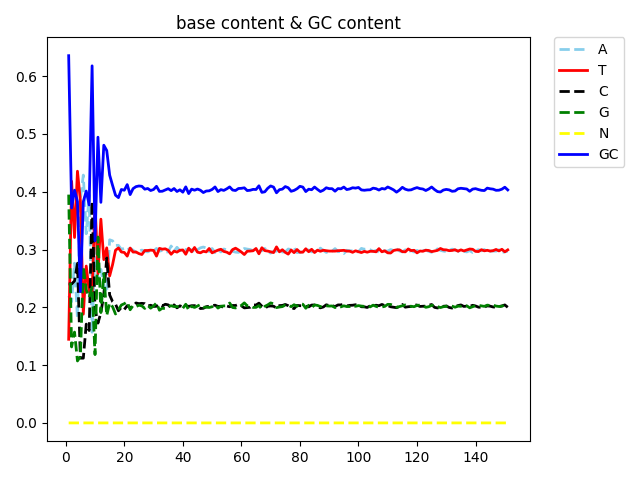

Data behind this chart, as committed beside it:
pos, A, T, C, G, N, GC
1, 0.2198, 0.1447, 0.2404, 0.395, 0.0, 0.6355
2, 0.2099, 0.4182, 0.2404, 0.1315, 0.0, 0.3719
3, 0.2764, 0.3208, 0.2456, 0.1572, 5.30254e-06, 0.4028
4, 0.1811, 0.4356, 0.2761, 0.1072, 0.0, 0.3834
5, 0.3882, 0.3847, 0.1121, 0.115, 0.0, 0.2271
6, 0.4289, 0.1882, 0.112, 0.2709, 0.0, 0.3829
7, 0.3273, 0.2715, 0.1709, 0.2303, 0.0, 0.4012
8, 0.3949, 0.2278, 0.1599, 0.2173, 1.14279e-07, 0.3772
9, 0.1569, 0.2251, 0.3832, 0.2347, 6.17106e-07, 0.6179
10, 0.3026, 0.3822, 0.1971, 0.1182, 0.0, 0.3153
11, 0.2473, 0.2582, 0.1727, 0.3217, 0.0, 0.4944
12, 0.2657, 0.3526, 0.1907, 0.191, 0.0, 0.3817
13, 0.2369, 0.2826, 0.222, 0.2586, 0.0, 0.4805
14, 0.2257, 0.303, 0.2856, 0.1858, 0.0, 0.4714
15, 0.3169, 0.2543, 0.2214, 0.2074, 0.0, 0.4288
16, 0.3151, 0.274, 0.2099, 0.201, 0.0, 0.4109
17, 0.3072, 0.2987, 0.2055, 0.1885, 6.85673e-07, 0.3941
18, 0.3072, 0.3029, 0.194, 0.1958, 0.0, 0.3899
19, 0.3003, 0.2958, 0.2, 0.204, 0.0, 0.404
20, 0.3024, 0.295, 0.1963, 0.2063, 0.0, 0.4026
21, 0.299, 0.2886, 0.2029, 0.2095, 0.0, 0.4124
22, 0.3024, 0.3026, 0.1993, 0.1958, 0.0, 0.3951
23, 0.2989, 0.2956, 0.2023, 0.2031, 0.0, 0.4054
24, 0.2953, 0.2958, 0.2076, 0.2013, 0.0, 0.4089
25, 0.297, 0.293, 0.2063, 0.2037, 0.0, 0.41
26, 0.2991, 0.2914, 0.2069, 0.2025, 0.0, 0.4095
27, 0.2972, 0.2983, 0.2064, 0.1981, 0.0, 0.4045
28, 0.296, 0.2984, 0.2022, 0.2035, 0.0, 0.4057
29, 0.2988, 0.299, 0.2036, 0.1985, 3.63407e-06, 0.4022
30, 0.2975, 0.2985, 0.2015, 0.2024, 0.0, 0.4039
31, 0.3019, 0.2886, 0.2018, 0.2076, 1.77132e-05, 0.4094
32, 0.2973, 0.3021, 0.2056, 0.1951, 0.0, 0.4007
33, 0.2984, 0.3006, 0.2024, 0.1986, 0.0, 0.4009
34, 0.2956, 0.3013, 0.2053, 0.1977, 0.0, 0.4031
35, 0.296, 0.2987, 0.2043, 0.2011, 1.73648e-05, 0.4054
36, 0.3062, 0.2919, 0.1992, 0.2028, 0.0, 0.402
37, 0.2971, 0.2973, 0.2043, 0.2013, 0.0, 0.4056
38, 0.3039, 0.2956, 0.1991, 0.2013, 0.0, 0.4005
39, 0.2978, 0.2988, 0.2026, 0.2008, 0.0, 0.4034
40, 0.3014, 0.2993, 0.2008, 0.1985, 4.55819e-06, 0.3993
41, 0.2996, 0.2919, 0.2031, 0.2054, 0.0, 0.4085
42, 0.3008, 0.3024, 0.2016, 0.1953, 1.37515e-06, 0.3969
43, 0.2993, 0.2961, 0.2029, 0.2017, 0.0, 0.4046
44, 0.2937, 0.3036, 0.2029, 0.1998, 0.0, 0.4027
45, 0.2998, 0.2955, 0.2026, 0.2022, 0.0, 0.4047
46, 0.303, 0.2943, 0.1979, 0.2047, 0.0, 0.4027
47, 0.3043, 0.297, 0.1983, 0.2003, 0.0, 0.3986
48, 0.3027, 0.296, 0.2011, 0.2002, 0.0, 0.4013
49, 0.2965, 0.3019, 0.2018, 0.1998, 0.0, 0.4016
50, 0.3017, 0.2943, 0.203, 0.201, 0.0, 0.404
51, 0.2949, 0.2968, 0.2037, 0.2046, 0.0, 0.4083
52, 0.3007, 0.299, 0.2016, 0.1987, 0.0, 0.4003
53, 0.2958, 0.3005, 0.2018, 0.2019, 0.0, 0.4037
54, 0.3009, 0.2967, 0.1998, 0.2025, 0.0, 0.4023
55, 0.2994, 0.2955, 0.2023, 0.2027, 0.0, 0.4051
56, 0.299, 0.2926, 0.201, 0.2075, 4.59827e-08, 0.4084
57, 0.297, 0.2999, 0.2033, 0.1998, 6.43896e-07, 0.403
58, 0.2955, 0.3024, 0.2032, 0.199, 2.30016e-08, 0.4022
59, 0.2951, 0.2993, 0.2053, 0.2004, 0.0, 0.4056
60, 0.2983, 0.2957, 0.2026, 0.2033, 0.0, 0.406
... 91 more rows
